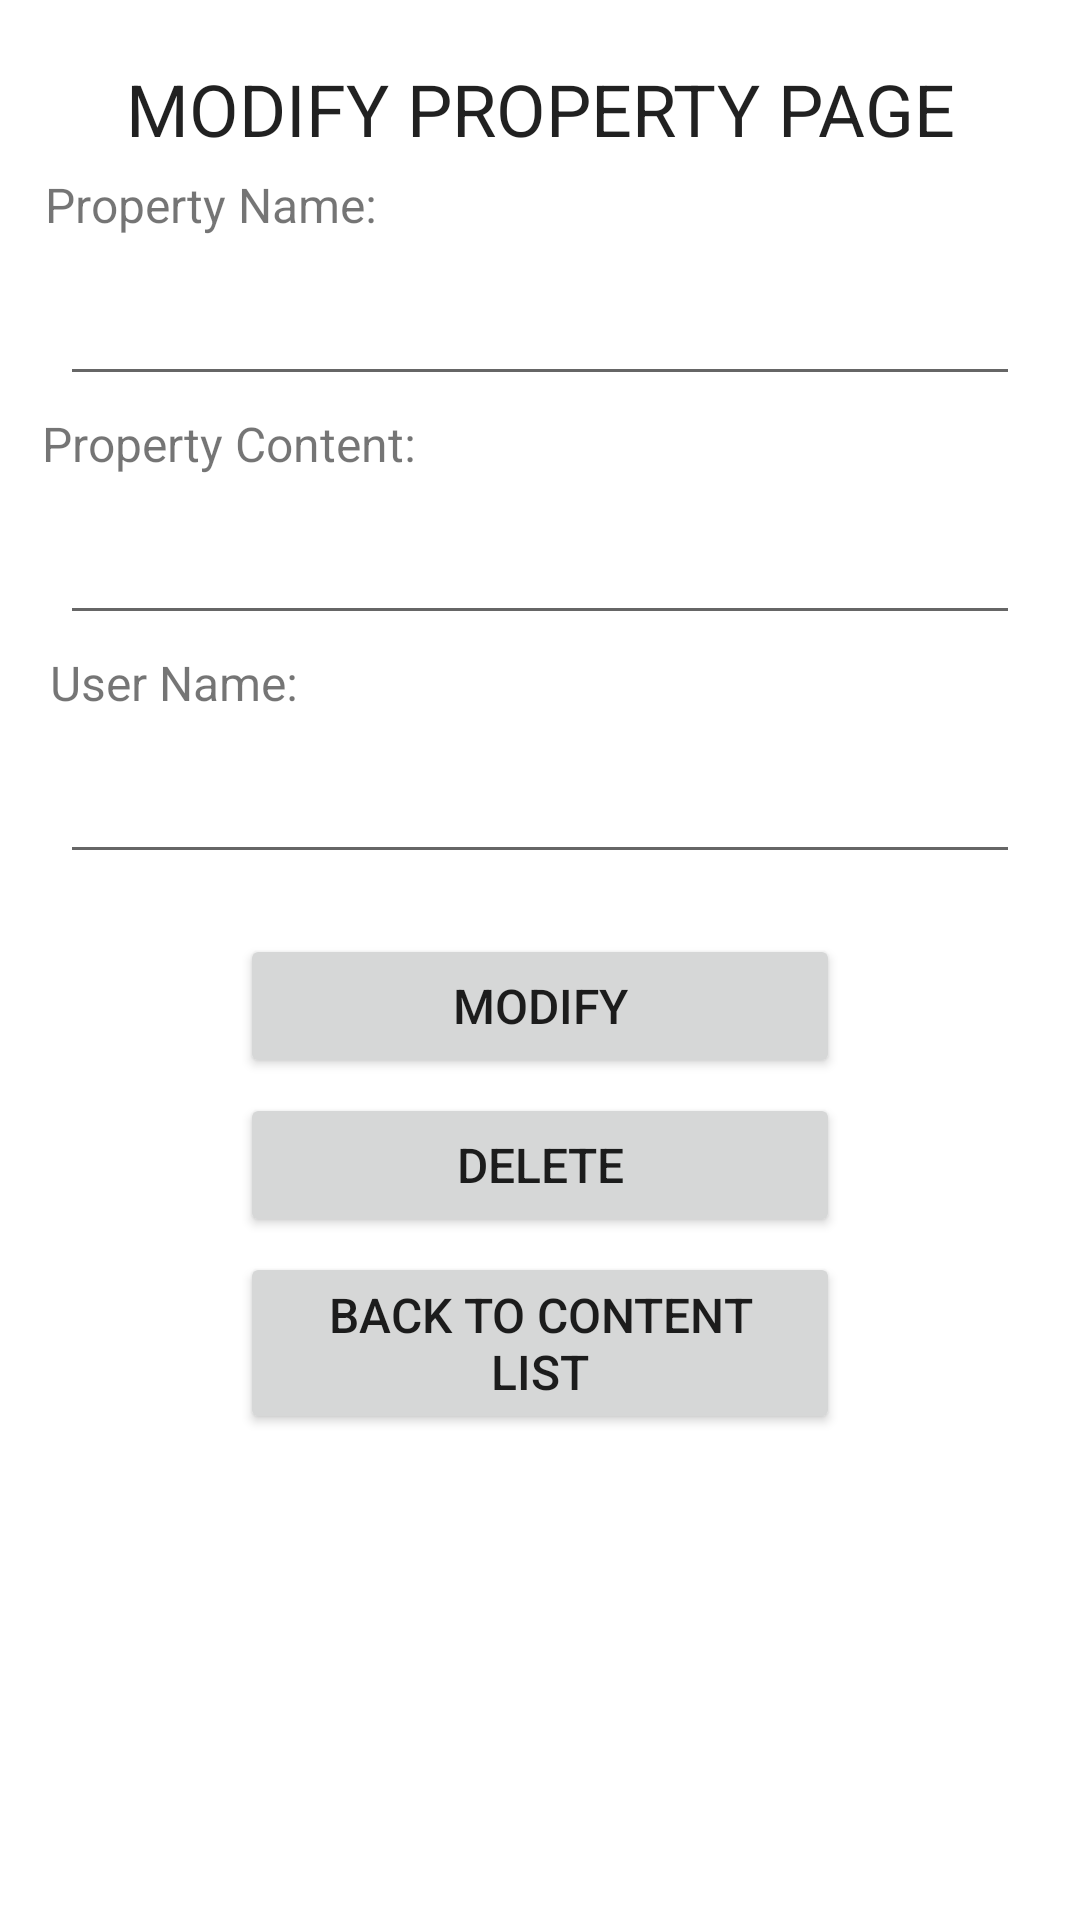

Android layout source for this screen:
<!-- AndroidManifest.xml: application theme Theme.FinLis20App -->
<!-- res/layout/activity_property_modify.xml -->
<?xml version="1.0" encoding="utf-8"?>
<androidx.constraintlayout.widget.ConstraintLayout xmlns:android="http://schemas.android.com/apk/res/android"
    xmlns:app="http://schemas.android.com/apk/res-auto"
    xmlns:tools="http://schemas.android.com/tools"
    android:layout_width="match_parent"
    android:layout_height="match_parent"
    tools:context=".ModifyPropertyActivity">

    <TextView
        android:id="@+id/modifyPropertyTitle"
        android:layout_width="0dp"
        android:layout_height="wrap_content"
        android:layout_marginStart="20dp"
        android:layout_marginTop="20dp"
        android:layout_marginEnd="20dp"
        android:gravity="center"
        android:text="MODIFY PROPERTY PAGE"
        android:textAppearance="@style/TextAppearance.AppCompat.Large"
        android:textSize="24sp"
        app:layout_constraintEnd_toEndOf="parent"
        app:layout_constraintHorizontal_bias="0.0"
        app:layout_constraintStart_toStartOf="parent"
        app:layout_constraintTop_toTopOf="parent" />

    <TextView
        android:id="@+id/modifytextViewPropertyName"
        android:layout_width="wrap_content"
        android:layout_height="wrap_content"
        android:layout_marginTop="5dp"
        android:text="Property Name:"
        android:textSize="16sp"
        app:layout_constraintEnd_toEndOf="parent"
        app:layout_constraintHorizontal_bias="0.06"
        app:layout_constraintStart_toStartOf="parent"
        app:layout_constraintTop_toBottomOf="@+id/modifyPropertyTitle" />

    <EditText
        android:id="@+id/modifyPropertyName"
        android:layout_width="0dp"
        android:layout_height="wrap_content"
        android:layout_marginStart="20dp"
        android:layout_marginTop="5dp"
        android:layout_marginEnd="20dp"
        android:ems="10"
        android:inputType="text"
        android:minHeight="48dp"
        app:layout_constraintEnd_toEndOf="parent"
        app:layout_constraintStart_toStartOf="parent"
        app:layout_constraintTop_toBottomOf="@+id/modifytextViewPropertyName" />

    <TextView
        android:id="@+id/modifytextViewPropertyContent"
        android:layout_width="wrap_content"
        android:layout_height="wrap_content"
        android:layout_marginTop="5dp"
        android:text="Property Content:"
        android:textSize="16sp"
        app:layout_constraintEnd_toEndOf="parent"
        app:layout_constraintHorizontal_bias="0.06"
        app:layout_constraintStart_toStartOf="parent"
        app:layout_constraintTop_toBottomOf="@+id/modifyPropertyName" />

    <EditText
        android:id="@+id/modifyPropertyContent"
        android:layout_width="0dp"
        android:layout_height="wrap_content"
        android:layout_marginStart="20dp"
        android:layout_marginTop="5dp"
        android:layout_marginEnd="20dp"
        android:ems="10"
        android:inputType="text"
        android:minHeight="48dp"
        app:layout_constraintEnd_toEndOf="parent"
        app:layout_constraintHorizontal_bias="0.0"
        app:layout_constraintStart_toStartOf="parent"
        app:layout_constraintTop_toBottomOf="@+id/modifytextViewPropertyContent" />

    <TextView
        android:id="@+id/modifytextViewUserName"
        android:layout_width="wrap_content"
        android:layout_height="wrap_content"
        android:layout_marginTop="5dp"
        android:text="User Name:"
        android:textSize="16sp"
        app:layout_constraintEnd_toEndOf="parent"
        app:layout_constraintHorizontal_bias="0.06"
        app:layout_constraintStart_toStartOf="parent"
        app:layout_constraintTop_toBottomOf="@+id/modifyPropertyContent" />

    <EditText
        android:id="@+id/modifyPropertyUserName"
        android:layout_width="0dp"
        android:layout_height="wrap_content"
        android:layout_marginStart="20dp"
        android:layout_marginTop="5dp"
        android:layout_marginEnd="20dp"
        android:ems="10"
        android:inputType="text"
        android:minHeight="48dp"
        app:layout_constraintEnd_toEndOf="parent"
        app:layout_constraintHorizontal_bias="0.0"
        app:layout_constraintStart_toStartOf="parent"
        app:layout_constraintTop_toBottomOf="@+id/modifytextViewUserName" />

    <Button
        android:id="@+id/modifyModifyButton"
        android:layout_width="0dp"
        android:layout_height="wrap_content"
        android:layout_marginStart="80dp"
        android:layout_marginTop="20dp"
        android:layout_marginEnd="80dp"
        android:onClick="actionCheck"
        android:text="modify"
        android:textSize="16sp"
        app:layout_constraintEnd_toEndOf="parent"
        app:layout_constraintHorizontal_bias="0.498"
        app:layout_constraintStart_toStartOf="parent"
        app:layout_constraintTop_toBottomOf="@+id/modifyPropertyUserName" />

    <Button
        android:id="@+id/modifyDeleteButton"
        android:layout_width="0dp"
        android:layout_height="wrap_content"
        android:layout_marginStart="80dp"
        android:layout_marginTop="5dp"
        android:layout_marginEnd="80dp"
        android:onClick="actionCheck"
        android:text="delete"
        android:textSize="16sp"
        app:layout_constraintEnd_toEndOf="parent"
        app:layout_constraintStart_toStartOf="parent"
        app:layout_constraintTop_toBottomOf="@+id/modifyModifyButton" />

    <Button
        android:id="@+id/modifyBackToContentButton"
        android:layout_width="0dp"
        android:layout_height="wrap_content"
        android:layout_marginStart="80dp"
        android:layout_marginTop="5dp"
        android:layout_marginEnd="80dp"
        android:onClick="actionCheck"
        android:text="back to content list"
        android:textSize="16sp"
        app:layout_constraintEnd_toEndOf="parent"
        app:layout_constraintStart_toStartOf="parent"
        app:layout_constraintTop_toBottomOf="@+id/modifyDeleteButton" />

</androidx.constraintlayout.widget.ConstraintLayout>
<!-- resources referenced by this layout -->
<resources>
  <style name="Theme.FinLis20App" parent="Theme.MaterialComponents.DayNight.DarkActionBar">
          
          <item name="colorPrimary">@color/purple_500</item>
          <item name="colorPrimaryVariant">@color/purple_700</item>
          <item name="colorOnPrimary">@color/white</item>
          
          <item name="colorSecondary">@color/teal_200</item>
          <item name="colorSecondaryVariant">@color/teal_700</item>
          <item name="colorOnSecondary">@color/black</item>
          
          <item name="android:statusBarColor">?attr/colorPrimaryVariant</item>
          
      </style>
  <!-- not gathered from this repository: default colours our renderer supplied (Android Studio template values) -->
  <color name="purple_500">#FF6200EE</color>
  <color name="purple_700">#FF3700B3</color>
  <color name="teal_200">#FF03DAC5</color>
  <color name="teal_700">#FF018786</color>
  <color name="black">#FF000000</color>
  <color name="white">#FFFFFFFF</color>
</resources>
